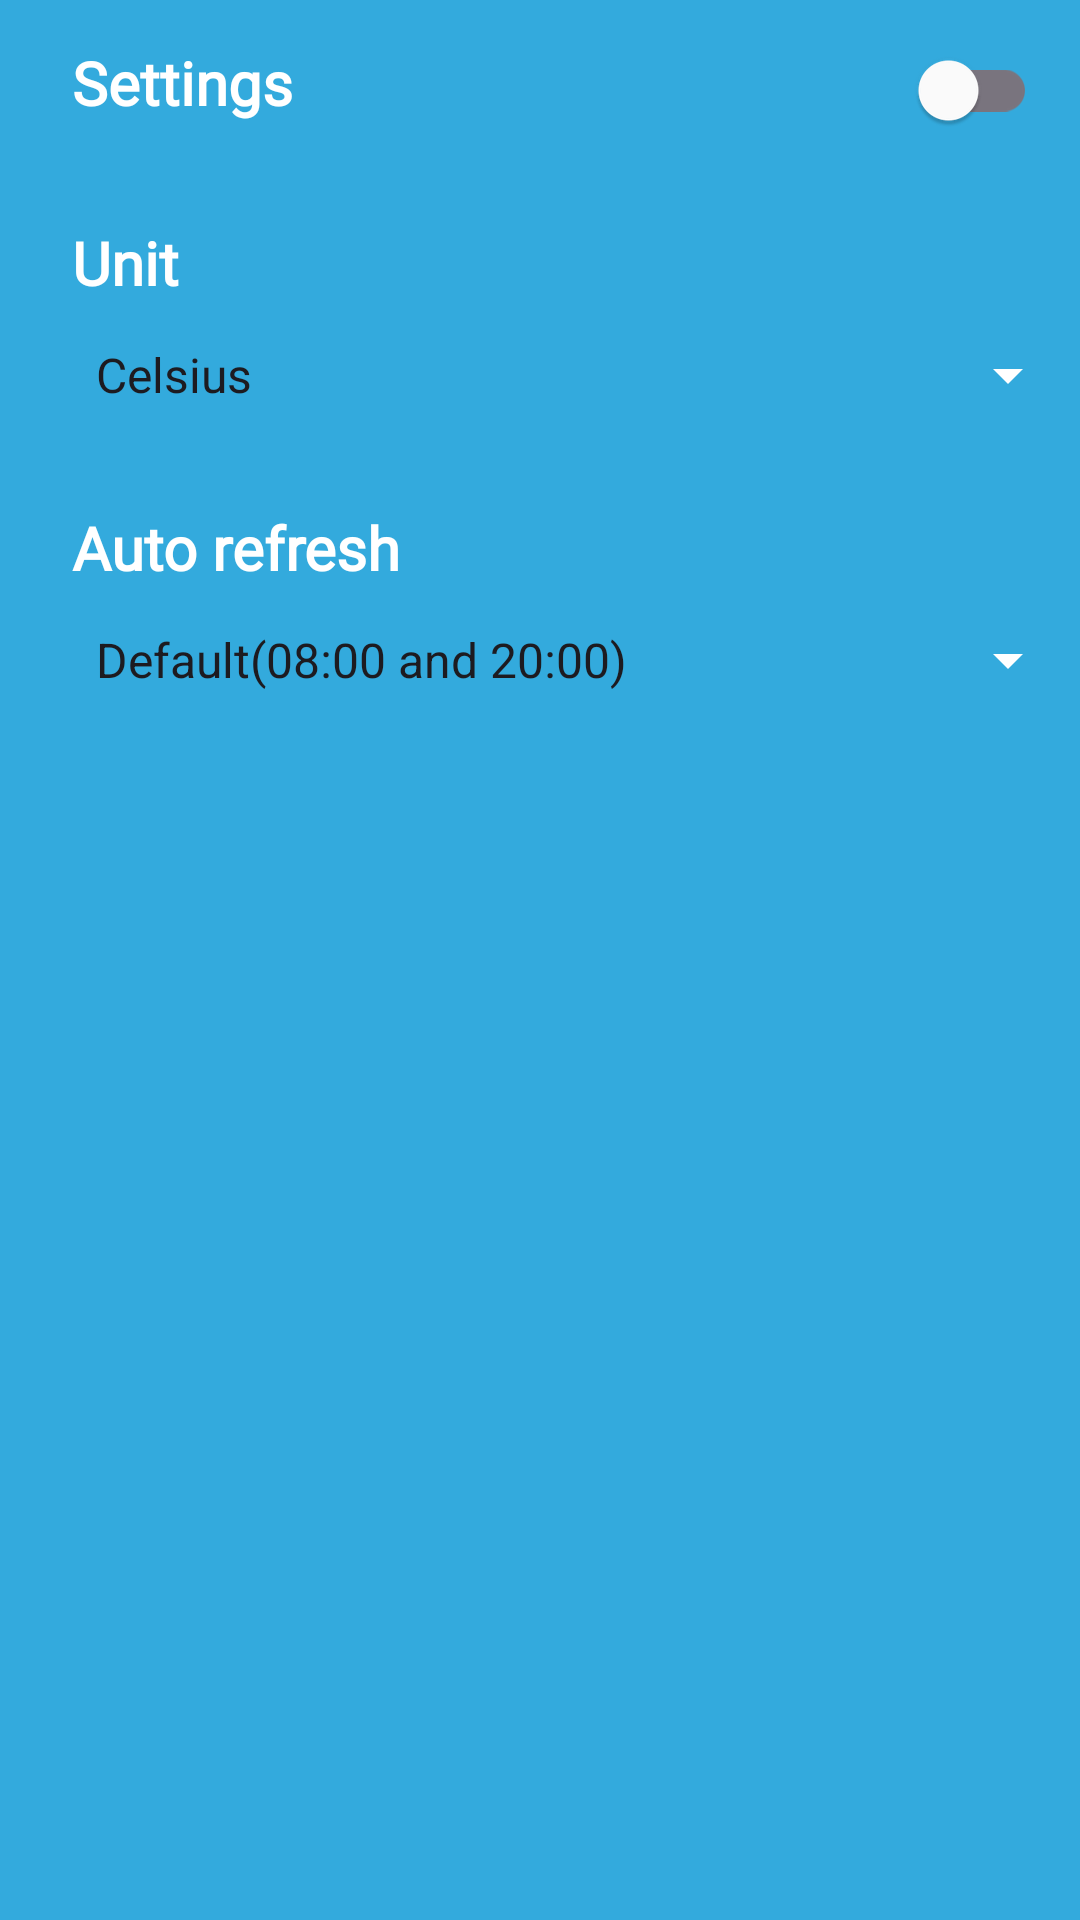

Layout XML and referenced resources for this Android screen:
<!-- AndroidManifest.xml: application theme Theme.Waithira_Jane_S2110907 -->
<!-- res/layout/weather_settings.xml -->
<?xml version="1.0" encoding="utf-8"?>
<RelativeLayout xmlns:android="http://schemas.android.com/apk/res/android"
    android:layout_width="match_parent"
    android:layout_height="match_parent"
    android:fontFamily="@font/anek_latin"
    android:background="@drawable/gradient_background"
    xmlns:app="http://schemas.android.com/apk/res-auto"
    xmlns:tools="http://schemas.android.com/tools">

    <LinearLayout
        android:id="@+id/settingsHeader"
        android:layout_width="wrap_content"
        android:layout_height="wrap_content">
    <ImageView
        android:id="@+id/backArrow"
        android:layout_width="wrap_content"
        android:layout_height="wrap_content"
        android:src="@drawable/baseline_arrow_back_ios_new_24"
        android:layout_marginTop="14dp"
        android:layout_marginStart="10dp"
        app:layout_constraintStart_toStartOf="parent"
        app:layout_constraintTop_toTopOf="parent"
        tools:ignore="MissingConstraints" />

        <TextView
            android:id="@+id/settingsText"
            android:layout_width="wrap_content"
            android:layout_height="wrap_content"
            android:layout_marginStart="14dp"
            android:layout_marginTop="6dp"
            android:fontFamily="@font/anek_latin"
            android:text="@string/settings"
            android:textColor="@color/white"
            android:textSize="20sp"
            android:textStyle="bold" />

        <androidx.appcompat.widget.SwitchCompat
            android:id="@+id/themeSettings"
            android:layout_width="wrap_content"
            android:layout_height="wrap_content"
            android:layout_marginTop="6dp"
            app:thumbTint="@color/white"
            android:layout_marginStart="200dp"
            app:thumbTextPadding="8dp"
            android:textOff="@string/light"
            android:textOn="@string/dark"
            android:textColor="@color/white"
            android:textAppearance="@style/TextAppearance.AppCompat.Body2"
            />

</LinearLayout>

    <TextView
        android:id="@+id/temperatureSettings"
        android:layout_width="match_parent"
        android:layout_height="wrap_content"
        android:text="@string/unit"
        android:layout_below="@id/settingsHeader"
        android:textSize="20sp"
        android:fontFamily="@font/anek_latin"
        android:textColor="@color/white"
        android:layout_marginTop="20dp"
        android:layout_marginStart="24dp"
        android:textStyle="bold"
        />

    <androidx.appcompat.widget.AppCompatSpinner
        android:id="@+id/spinnerTemperatureUnits"
        android:layout_width="match_parent"
        android:layout_height="wrap_content"
        android:layout_below="@id/temperatureSettings"
        android:layout_marginStart="24dp"
        android:fontFamily="@font/anek_latin"
        android:backgroundTint="@color/white"
        android:dropDownWidth="match_parent"
        android:entries="@array/temperature_units"
        android:minHeight="48dp"
        android:popupBackground="@drawable/rounded_corner"
        android:popupElevation="0dp"
        android:spinnerMode="dropdown" />

    <TextView
        android:id="@+id/autoRefresh"
        android:layout_width="match_parent"
        android:layout_height="wrap_content"
        android:text="@string/auto_refresh"
        android:layout_below="@id/spinnerTemperatureUnits"
        android:fontFamily="@font/anek_latin"
        android:layout_marginTop="20dp"
        android:layout_marginStart="24dp"
        android:textStyle="bold"
        android:textSize="20sp"
        android:textColor="@color/white" />

    <androidx.appcompat.widget.AppCompatSpinner
        android:id="@+id/refreshTime"
        android:layout_width="match_parent"
        android:layout_height="wrap_content"
        android:layout_below="@+id/autoRefresh"
        android:fontFamily="@font/anek_latin"
        android:layout_marginStart="24dp"
        android:backgroundTint="@color/white"
        android:dropDownWidth="match_parent"
        android:entries="@array/refresh_settings"
        android:minHeight="48dp"
        android:popupBackground="@drawable/rounded_corner"
        android:popupElevation="0dp"
        android:spinnerMode="dropdown" />




</RelativeLayout>
<!-- resources referenced by this layout -->
<resources>
  <string-array name="refresh_settings">
          <item>Default(08:00 and 20:00)</item>
          <item>Every 3 hours</item>
          <item>Every 6 hours</item>
      </string-array>
  <string-array name="temperature_units">
          <item>Celsius</item>
          <item>Fahrenheit</item>
      </string-array>
  <color name="white">#FFFFFFFF</color>
  <!-- drawable gradient_background (drawable) -->
  <shape xmlns:android="http://schemas.android.com/apk/res/android"
      android:shape="rectangle">
      <gradient
          android:startColor="#33AADD"
          android:centerColor="#DCE1E3"
          android:endColor="#33AADD"
          android:type="radial"
          android:gradientRadius="0dp"/>
  </shape>
  <string name="auto_refresh">Auto refresh</string>
  <string name="dark">Dark</string>
  <string name="light">Light</string>
  <string name="settings">Settings</string>
  <string name="unit">Unit</string>
  <style name="Theme.Waithira_Jane_S2110907" parent="Base.Theme.Waithira_Jane_S2110907" />
  <style name="Base.Theme.Waithira_Jane_S2110907" parent="Theme.Material3.DayNight.NoActionBar">
          
          
      </style>
</resources>
